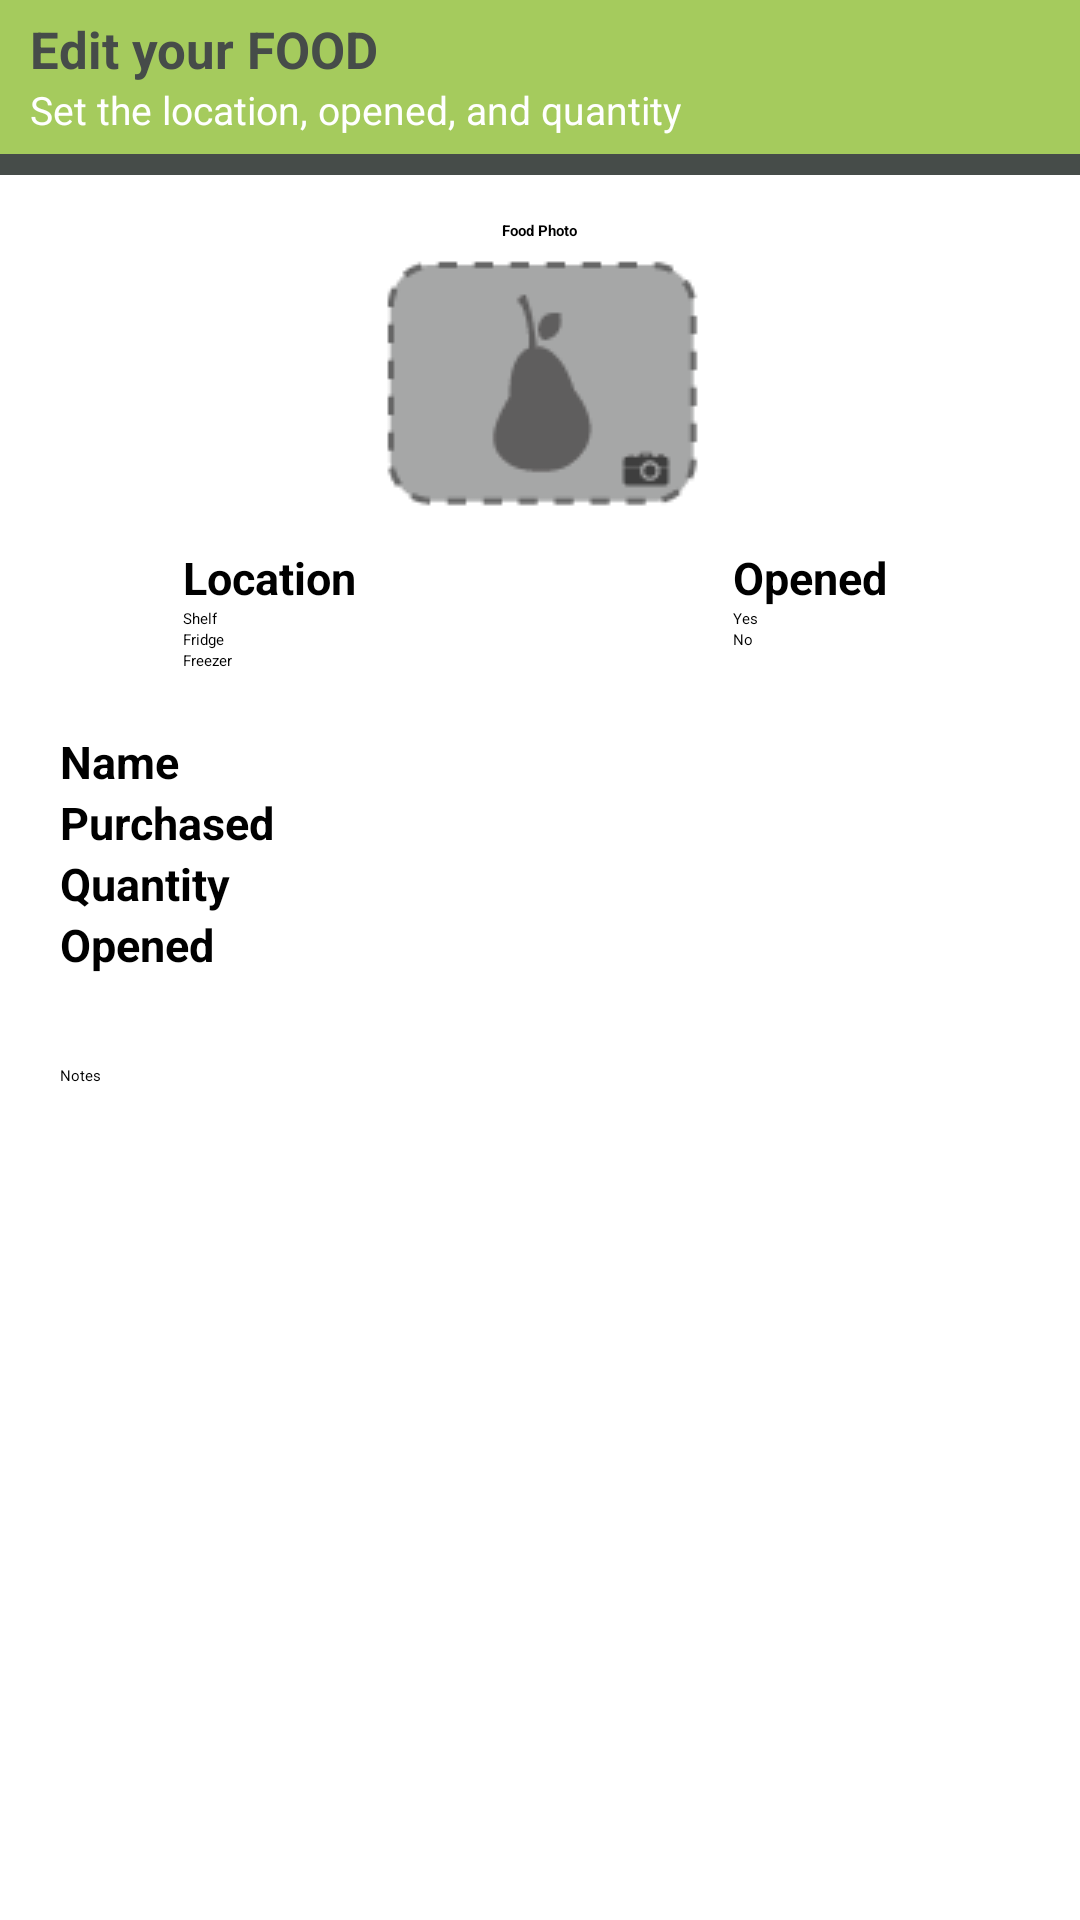

Reconstruct the res/layout file that produces this screen, plus the resources it refers to.
<!-- AndroidManifest.xml: application theme Theme.Shelflife -->
<!-- res/layout/edit_food.xml -->
<?xml version="1.0" encoding="utf-8"?>
<ScrollView xmlns:android="http://schemas.android.com/apk/res/android"
    android:layout_width="fill_parent"
    android:layout_height="fill_parent" 
    android:isScrollContainer="true">

	<RelativeLayout
	    android:layout_width="match_parent"
	    android:layout_height="match_parent"
	    android:orientation="vertical"
	    >
		<RelativeLayout
		    android:id="@+id/edit_titlebar"
		    android:layout_width="match_parent"
		    android:layout_height="wrap_content"
		    android:background="@drawable/list_header_background"
		    android:layout_marginBottom="5dip"
		    >
		    <LinearLayout
		        android:layout_height="wrap_content"
		        android:layout_width="wrap_content"
		        android:orientation="vertical"
		        android:paddingTop="5dip"
				android:paddingLeft="10dip"
				android:paddingBottom="13dip"
				android:layout_centerVertical="true"
				android:layout_alignParentLeft="true">
			    <TextView
			        android:id="@+id/edit_header_title"
			        android:layout_width="wrap_content"
			        android:layout_height="wrap_content"
			        android:textSize="17sp"
			        android:textStyle="bold"
			        android:text="Edit your FOOD"
			        android:textColor="@color/list_header_title_color"
			    />
			    <TextView
			        android:id="@+id/edit_header_subtitle"
			        android:layout_width="wrap_content"
			        android:layout_height="wrap_content"
			        android:text="Set the location, opened, and quantity"
			        android:textSize="13sp"
			        android:textColor="@color/list_header_subtitle_color"
			    />
		    </LinearLayout>		
		</RelativeLayout>
	    
	    <TextView
	        android:id="@+id/edit_photo_label"
	     	android:layout_width="wrap_content"
	     	android:layout_height="wrap_content"
	     	android:layout_centerHorizontal="true"
	     	android:layout_below="@+id/edit_titlebar"
	     	android:layout_marginTop="10dip"
	     	android:textStyle="bold"
	     	android:text="Food Photo"
	     	/>
	    
	    <ImageView
	        android:id="@+id/edit_picture"
	        android:layout_width="wrap_content"
	        android:layout_height="wrap_content"
	        android:layout_marginTop="5dip"
	        android:layout_centerHorizontal="true"
	        android:layout_below="@+id/edit_photo_label"
	        android:src="@drawable/empty_pic_selector"
	     />
	    
	    <LinearLayout
	        android:id="@+id/edit_conditions_layout"
	        android:layout_width="match_parent"
	        android:layout_height="wrap_content"
	        android:layout_below="@+id/edit_picture"
	        android:layout_marginTop="10dp"
	        android:orientation="horizontal"
	    	>
		    <RelativeLayout
		        android:id="@+id/edit_state_layout"
		        android:layout_width="0dp"
		        android:layout_height="wrap_content"
		        android:gravity="center"
		        android:layout_weight="1"
		        >
		       
		        <TextView
		            android:id="@+id/edit_state_title"
		            android:layout_height="wrap_content"
		            android:layout_width="wrap_content"
		            android:layout_centerHorizontal="true"
		            android:textStyle="bold"
		            android:textSize="15sp"
		            android:text="Location"
		            />
		        
		        <RadioGroup
		            android:id="@+id/edit_loc_group"
		            android:layout_height="wrap_content"
		            android:layout_width="wrap_content"
		            android:layout_below="@+id/edit_state_title"
		            android:layout_alignLeft="@+id/edit_state_title"
		            android:orientation="vertical"
		            >
		            
		            <RadioButton
		                android:id="@+id/edit_loc_shelf"
		                android:layout_width="wrap_content"
		                android:layout_height="wrap_content"
		                android:text="Shelf"/>
		            
		            <RadioButton
		                android:id="@+id/edit_loc_fridge"
		                android:layout_width="wrap_content"
		                android:layout_height="wrap_content"
		                android:text="Fridge"/>
		            
		            <RadioButton
		                android:id="@+id/edit_loc_freezer"
		                android:layout_width="wrap_content"
		                android:layout_height="wrap_content"
		                android:text="Freezer"/>
		        </RadioGroup>
		        		       
		    </RelativeLayout>

		 	<RelativeLayout
		        android:id="@+id/edit_open_layout"
		        android:layout_width="0dp"
		        android:layout_weight="1"
		        android:gravity="center"
		        android:layout_height="wrap_content"
		        >
		       
		        <TextView
		            android:id="@+id/edit_open_title"
		            android:layout_height="wrap_content"
		            android:layout_width="wrap_content"
		            android:layout_centerHorizontal="true"
		            android:textSize="15sp"
		            android:textStyle="bold"
		            android:text="Opened"
		            />
		        
		        <RadioGroup
		            android:id="@+id/edit_open_group"
		            android:layout_height="wrap_content"
		            android:layout_width="wrap_content"
		            android:layout_below="@+id/edit_open_title"
		            android:layout_alignLeft="@+id/edit_open_title"
		            android:orientation="vertical"
		            >
		            
		            <RadioButton
		                android:id="@+id/edit_open_yes"
		                android:layout_width="wrap_content"
		                android:layout_height="wrap_content"
		                android:text="Yes"/>
		            
		            <RadioButton
		                android:id="@+id/edit_open_no"
		                android:layout_width="wrap_content"
		                android:layout_height="wrap_content"
		                android:text="No"/>
		            
		        </RadioGroup>
		        		       
		    </RelativeLayout>
		    	    
	    </LinearLayout>
	    
	    <TableLayout
	        android:id="@+id/edit_table_layout"
	        android:layout_height="wrap_content"
	        android:layout_width="match_parent"
	        android:layout_margin="20dip"
	        android:layout_below="@+id/edit_conditions_layout"
	        >
	        
	        <TableRow
	            android:id="@+id/edit_table_name"
	            android:layout_width="match_parent"
	            android:layout_height="wrap_content"
	            >
	            <TextView   
	                android:id="@+id/edit_table_name_title"
	                android:layout_width="0dp"
	                android:layout_weight="1"
	                android:layout_height="wrap_content"
	                android:textSize="15sp"
	                android:textStyle="bold"
	                android:text="Name"
	                />
	            <EditText
	                android:id="@+id/edit_table_name_entry"
	                android:layout_width="0dp"
	                android:layout_weight="2"
	                android:layout_height="wrap_content"
	            	/>	            
	        </TableRow>

	        <TableRow
	            android:id="@+id/edit_table_purchased"
	            android:layout_width="match_parent"
	            android:layout_height="wrap_content"
	            >
	            <TextView   
	                android:id="@+id/edit_table_purchased_title"
	                android:layout_width="0dp"
	                android:layout_weight="1"
	                android:layout_height="wrap_content"
	                android:textSize="15sp"
	                android:textStyle="bold"
	                android:text="Purchased"
	                />
	            <EditText
	                android:id="@+id/edit_table_purchased_entry"
	                android:editable="false"
	                android:focusable="false"
	                android:layout_width="0dp"
	                android:layout_weight="2"
	                android:layout_height="wrap_content"
	            	/>	            
	        </TableRow>
	        
	        <TableRow
	            android:id="@+id/edit_table_quantity"
	            android:layout_width="match_parent"
	            android:layout_height="wrap_content"
	            >
	            <TextView   
	                android:id="@+id/edit_table_quantity_title"
	                android:layout_width="0dp"
	                android:layout_weight="1"
	                android:layout_height="wrap_content"
	                android:textSize="15sp"
	                android:textStyle="bold"
	                android:text="Quantity"
	                />
	            <EditText
	                android:id="@+id/edit_table_quantity_entry"
	                android:layout_width="0dp"
	                android:layout_weight="2"
	                android:layout_height="wrap_content"
	                android:inputType="number"
	            	/>	            
	        </TableRow>
	        
	        <TableRow
	            android:id="@+id/edit_table_opened"
	            android:layout_width="match_parent"
	            android:layout_height="wrap_content"
	            >
	            <TextView   
	                android:id="@+id/edit_table_opened_title"
	                android:layout_width="0dp"
	                android:layout_weight="1"
	                android:layout_height="wrap_content"
	                android:textSize="15sp"
	                android:textStyle="bold"
	                android:text="Opened"
	                />
	            <EditText
	                android:id="@+id/edit_table_opened_entry"
	                android:editable="false"
	                android:layout_width="0dp"
	                android:layout_weight="2"
	                android:focusable="false"
	                android:layout_height="wrap_content"
	            	/>	            
	        </TableRow>
	        
	    </TableLayout>
	    
	    <EditText
	        android:id="@+id/edit_notes_entry"
	        android:layout_width="match_parent"
	        android:layout_height="wrap_content"
	        android:layout_below="@+id/edit_table_layout"
	        android:minHeight="75dip"
	        android:layout_marginLeft="20dip"
	        android:layout_marginRight="20dip"
	        android:layout_marginTop="10dip"
	        android:layout_marginBottom="10dip"
	        android:hint="Notes"
	     	/>
	    
	</RelativeLayout>
    
</ScrollView>
<!-- resources referenced by this layout -->
<resources>
  <color name="list_header_subtitle_color">#ffffff</color>
  <color name="list_header_title_color">#464c49</color>
  <!-- drawable empty_pic_selector (drawable) -->
  <?xml version="1.0" encoding="utf-8"?>
  <selector xmlns:android="http://schemas.android.com/apk/res/android" >
  
  <item android:state_pressed="true"
      android:drawable="@drawable/pic_empty_selected" />
  <item android:state_pressed="false"
      android:drawable="@drawable/pic_empty_unselected" />
  
  </selector>
  <!-- drawable list_header_background (drawable) -->
  <?xml version="1.0" encoding="utf-8"?>
  <layer-list xmlns:android="http://schemas.android.com/apk/res/android" >
  
      
      <item>
          <shape android:shape="rectangle" >
              <solid android:color="@color/list_header_divider"/>
          </shape>
      </item>
  
      
      <item android:bottom="7dp">
          <shape android:shape="rectangle" >
              <solid android:color="@color/list_header_background"/>
          </shape>
      </item>
  </layer-list>
  <color name="list_header_divider">#464c49</color>
  <color name="list_header_background">#a5cb5d</color>
  <style name="PopupMenu.Shelflife" parent="@style/Widget.Sherlock.Light.ListPopupWindow">	
          <item name="android:popupBackground">@drawable/menu_dropdown_panel_shelflife</item>	
      </style>
  <style name="DropDownListView.Shelflife" parent="@style/Widget.Sherlock.Light.ListView.DropDown">
          <item name="android:listSelector">@drawable/selectable_background_shelflife</item>
      </style>
  <style name="ActionBarTabStyle.Shelflife" parent="@style/Widget.Sherlock.Light.ActionBar.TabView">
          <item name="android:background">@drawable/tab_indicator_ab_shelflife</item>
      </style>
  <style name="DropDownNav.Shelflife" parent="@style/Widget.Sherlock.Light.Spinner.DropDown.ActionBar">
          <item name="android:background">@drawable/spinner_background_ab_shelflife</item>
          <item name="android:popupBackground">@drawable/menu_dropdown_panel_shelflife</item>
          <item name="android:dropDownSelector">@drawable/selectable_background_shelflife</item>
      </style>
  <style name="ActionBar.Solid.Shelflife" parent="@style/Widget.Sherlock.Light.ActionBar.Solid">
          <item name="background">@drawable/ab_solid_shelflife</item>
          <item name="backgroundStacked">@drawable/ab_stacked_solid_shelflife</item>
          <item name="backgroundSplit">@drawable/ab_bottom_solid_shelflife</item>
          <item name="progressBarStyle">@style/ProgressBar.Shelflife</item>
      </style>
  <style name="ActionButton.CloseMode.Shelflife" parent="@style/Widget.Sherlock.Light.ActionButton.CloseMode">
          <item name="android:background">@drawable/btn_cab_done_shelflife</item>
      </style>
  <!-- drawable pressed_background_shelflife (drawable) -->
  <?xml version="1.0" encoding="utf-8"?>
  <shape xmlns:android="http://schemas.android.com/apk/res/android" android:shape="rectangle">
      <solid android:color="@color/pressed_shelflife" />
  </shape>
  <style name="ProgressBar.Shelflife" parent="@style/Widget.Sherlock.Light.ProgressBar.Horizontal">
          <item name="android:progressDrawable">@drawable/progress_horizontal_shelflife</item>
      </style>
  <!-- drawable btn_cab_done_shelflife (drawable) -->
  <?xml version="1.0" encoding="utf-8"?>
  <selector xmlns:android="http://schemas.android.com/apk/res/android">
      <item android:state_pressed="true"
          android:drawable="@drawable/btn_cab_done_pressed_shelflife" />
      <item android:state_focused="true" android:state_enabled="true"
          android:drawable="@drawable/btn_cab_done_focused_shelflife" />
      <item android:state_enabled="true"
          android:drawable="@drawable/btn_cab_done_default_shelflife" />
  </selector>
  <color name="pressed_shelflife">#CCFFBB33</color>
</resources>
